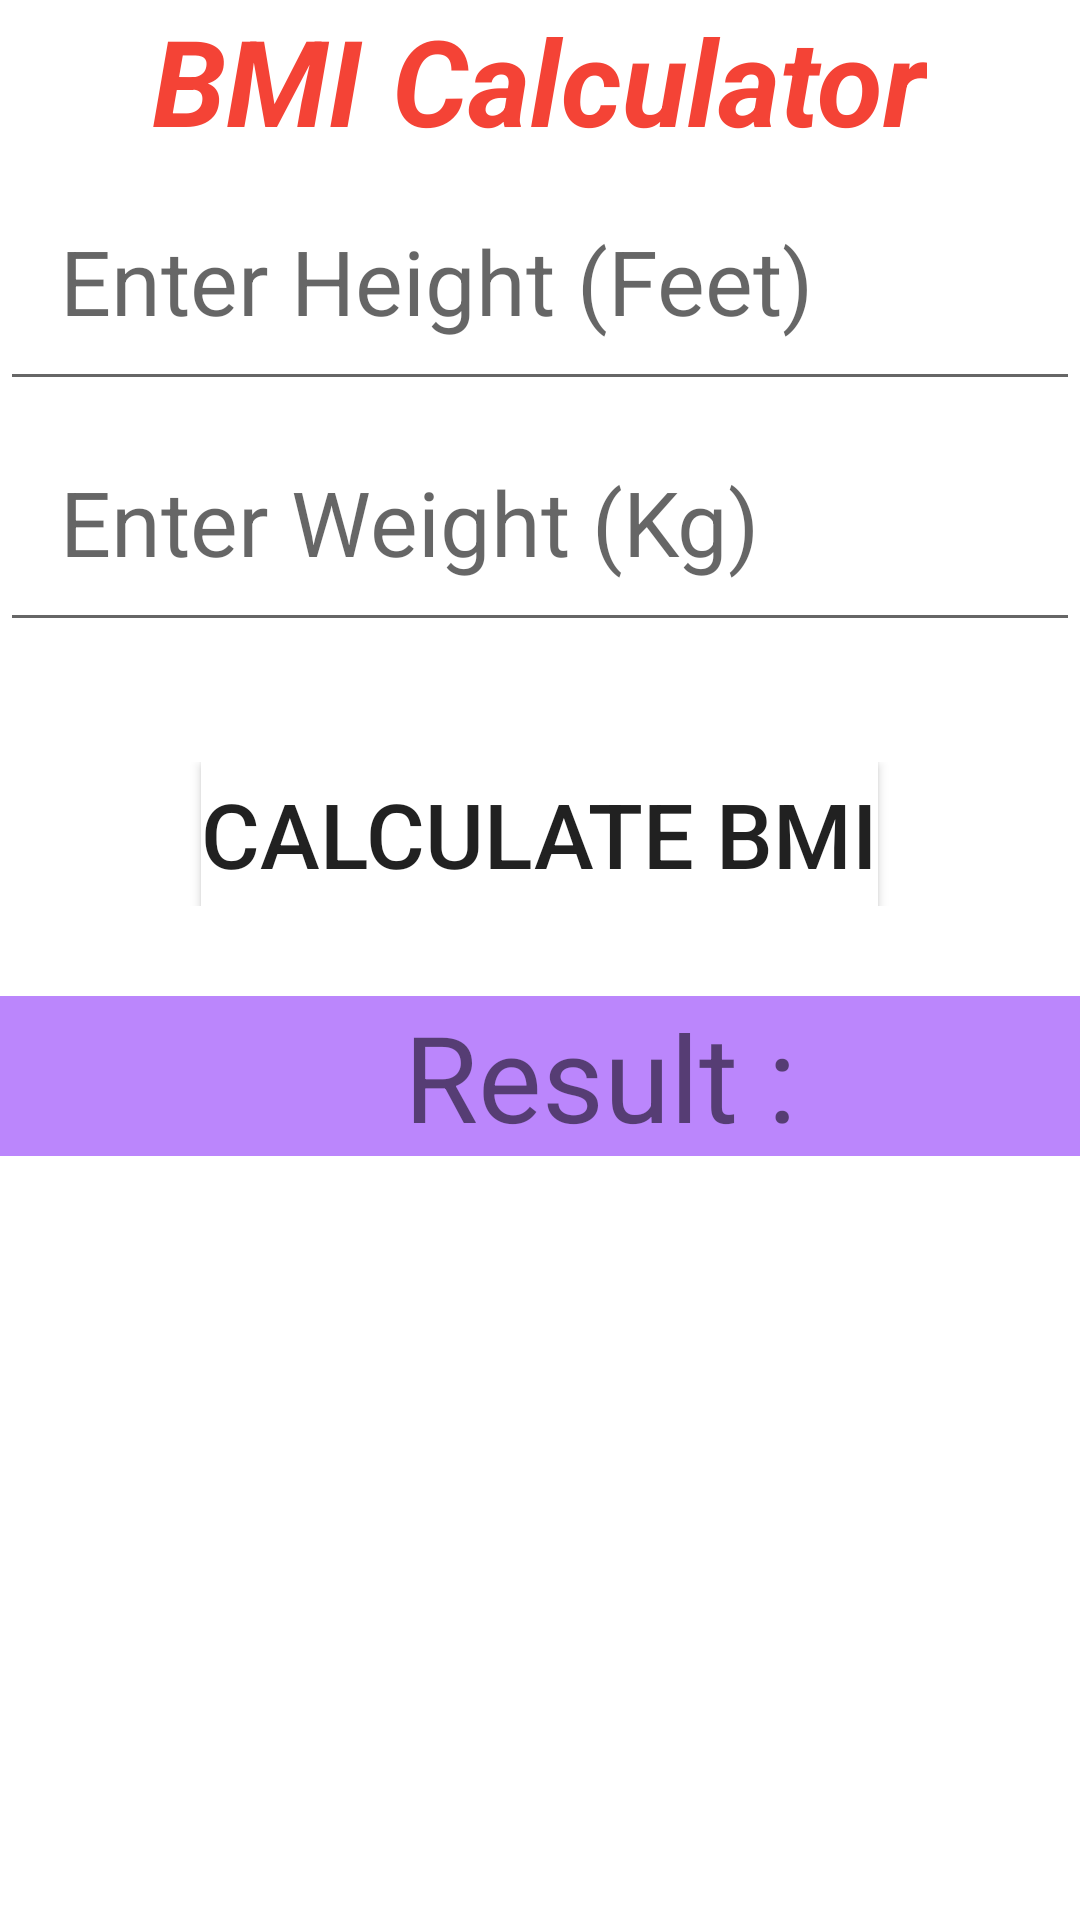

Here is an Android app screen rendered from its layout file. Give the layout XML and the strings, colors and styles it references.
<!-- AndroidManifest.xml: application theme Theme.Pervasivecomputing -->
<!-- res/layout/fragment_bmi_calculator.xml -->
<?xml version="1.0" encoding="utf-8"?>
<LinearLayout xmlns:android="http://schemas.android.com/apk/res/android"
    xmlns:tools="http://schemas.android.com/tools"
    android:layout_width="match_parent"
    android:layout_height="match_parent"

    android:orientation="vertical"
    tools:context=".BmiCalculator">

    <TextView
        android:layout_width="wrap_content"
        android:layout_height="wrap_content"
        android:text="BMI Calculator"
        android:textSize="40dp"
        android:layout_gravity="center"
        android:textStyle="bold|italic"
        android:textColor="@color/Orange"
        />
    <EditText
        android:id="@+id/firstvalue"
        android:layout_width="match_parent"
        android:layout_height="wrap_content"
        android:hint="Enter Height (Feet)"
        android:padding="20dp"
        android:textSize="30dp"
        />
    <EditText
        android:id="@+id/secondvalue"
        android:layout_width="match_parent"
        android:layout_height="wrap_content"
        android:padding="20dp"
        android:hint="Enter Weight (Kg)"
        android:textSize="30dp"
        android:layout_marginBottom="40dp"
        />
    <LinearLayout
        android:layout_width="match_parent"
        android:layout_height="wrap_content"
        android:gravity="center"
        android:orientation="horizontal">



        <Button
            android:id="@+id/divbutton"
            android:layout_width="wrap_content"
            android:layout_height="wrap_content"
            android:onClick="calculateFunction"
            android:text="Calculate BMI"
            android:background="@color/white"
            android:textSize="30dp"/>
    </LinearLayout>

    <TextView
        android:id="@+id/reult"
        android:layout_width="match_parent"
        android:layout_height="wrap_content"
        android:layout_marginTop="30dp"
        android:paddingLeft="40dp"
        android:background="@color/purple_200"
        android:gravity="center"
        android:text="Result :"
        android:textSize="40dp"

        />

</LinearLayout>
<!-- resources referenced by this layout -->
<resources>
  <color name="Orange">#F44336</color>
  <color name="purple_200">#FFBB86FC</color>
  <color name="white">#FFFFFFFF</color>
  <style name="Theme.Pervasivecomputing" parent="Theme.MaterialComponents.DayNight.DarkActionBar">
          
          <item name="colorPrimary">#8BC34A</item>
          <item name="colorPrimaryVariant">@color/purple_700</item>
          <item name="colorOnPrimary">@color/white</item>
          
          <item name="colorSecondary">@color/teal_200</item>
          <item name="colorSecondaryVariant">@color/teal_700</item>
          <item name="colorOnSecondary">@color/black</item>
          
          <item name="android:statusBarColor" tools:targetApi="l">?attr/colorPrimaryVariant</item>
          
      </style>
  <color name="purple_700">#FF3700B3</color>
  <color name="teal_200">#FF03DAC5</color>
  <color name="teal_700">#FF018786</color>
  <color name="black">#FF000000</color>
</resources>
